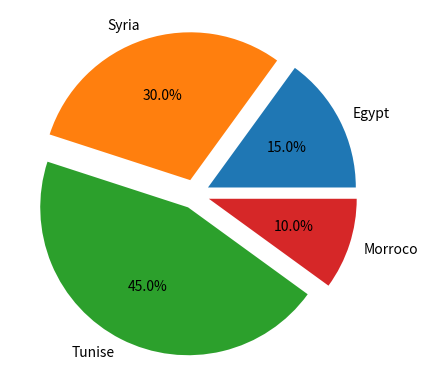

This figure's Python source:
import matplotlib.pyplot as plt


fig = plt.figure()

plt.pie([15,30,45,10],labels=('Egypt','Syria','Tunise','Morroco'), explode = [0.1,0.1,0.1,0.1],autopct ='%1.1f%%')

plt.savefig('d:\\1.png',dpi=fig.dpi)